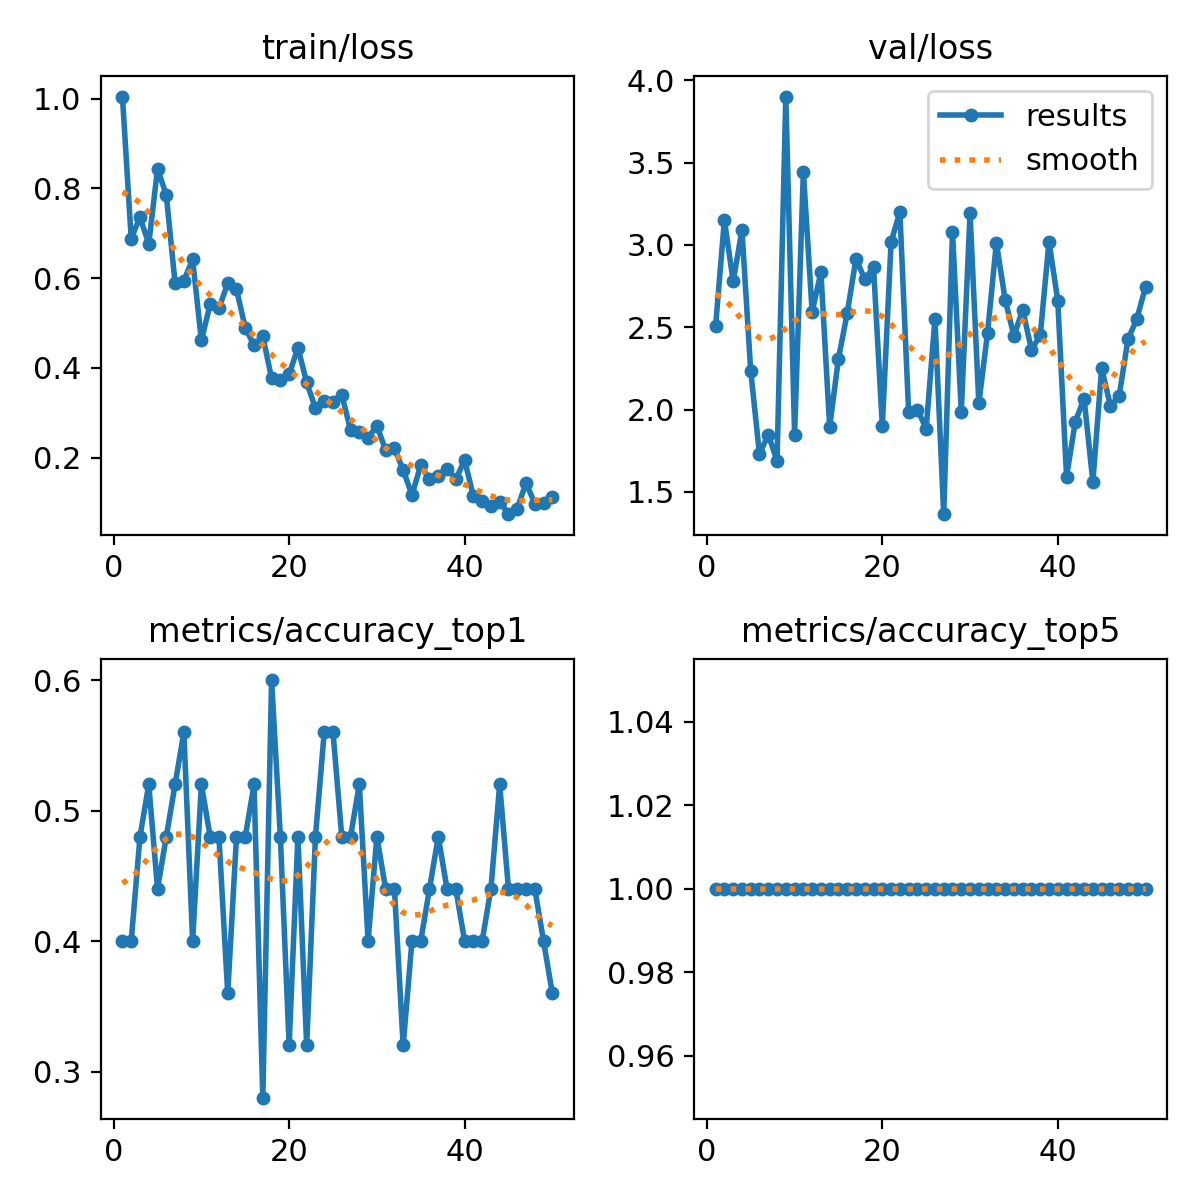

The data file committed next to this chart (first rows):
epoch, time, train/loss, metrics/accuracy_top1, metrics/accuracy_top5, val/loss, lr/pg0, lr/pg1, lr/pg2
1, 7.045, 1.005, 0.4, 1, 2.51, 0.0706, 0.003267, 0.003267
2, 12.56, 0.6882, 0.4, 1, 3.152, 0.04047, 0.006469, 0.006469
3, 17.73, 0.7362, 0.48, 1, 2.778, 0.01021, 0.00954, 0.00954
4, 22.76, 0.6765, 0.52, 1, 3.09, 0.009406, 0.009406, 0.009406
5, 27.74, 0.8439, 0.44, 1, 2.234, 0.009208, 0.009208, 0.009208
6, 32.8, 0.7853, 0.48, 1, 1.729, 0.00901, 0.00901, 0.00901
7, 37.74, 0.5886, 0.52, 1, 1.849, 0.008812, 0.008812, 0.008812
8, 42.85, 0.5948, 0.56, 1, 1.689, 0.008614, 0.008614, 0.008614
9, 47.9, 0.6417, 0.4, 1, 3.901, 0.008416, 0.008416, 0.008416
10, 52.86, 0.4613, 0.52, 1, 1.849, 0.008218, 0.008218, 0.008218
11, 57.7, 0.542, 0.48, 1, 3.444, 0.00802, 0.00802, 0.00802
12, 62.58, 0.5327, 0.48, 1, 2.595, 0.007822, 0.007822, 0.007822
13, 67.52, 0.5888, 0.36, 1, 2.833, 0.007624, 0.007624, 0.007624
14, 72.48, 0.5751, 0.48, 1, 1.896, 0.007426, 0.007426, 0.007426
15, 77.38, 0.4892, 0.48, 1, 2.309, 0.007228, 0.007228, 0.007228
16, 82.33, 0.4508, 0.52, 1, 2.586, 0.00703, 0.00703, 0.00703
17, 87.29, 0.4712, 0.28, 1, 2.917, 0.006832, 0.006832, 0.006832
18, 92.41, 0.3767, 0.6, 1, 2.791, 0.006634, 0.006634, 0.006634
19, 97.48, 0.3729, 0.48, 1, 2.866, 0.006436, 0.006436, 0.006436
20, 102.5, 0.3856, 0.32, 1, 1.901, 0.006238, 0.006238, 0.006238
21, 107.6, 0.4451, 0.48, 1, 3.018, 0.00604, 0.00604, 0.00604
22, 112.6, 0.3676, 0.32, 1, 3.2, 0.005842, 0.005842, 0.005842
23, 117.7, 0.31, 0.48, 1, 1.985, 0.005644, 0.005644, 0.005644
24, 122.8, 0.3263, 0.56, 1, 2, 0.005446, 0.005446, 0.005446
25, 127.8, 0.3234, 0.56, 1, 1.885, 0.005248, 0.005248, 0.005248
26, 132.8, 0.3406, 0.48, 1, 2.551, 0.00505, 0.00505, 0.00505
27, 137.6, 0.2615, 0.48, 1, 1.365, 0.004852, 0.004852, 0.004852
28, 142.6, 0.2579, 0.52, 1, 3.081, 0.004654, 0.004654, 0.004654
29, 147.5, 0.2442, 0.4, 1, 1.987, 0.004456, 0.004456, 0.004456
30, 152.4, 0.2714, 0.48, 1, 3.194, 0.004258, 0.004258, 0.004258
31, 157.3, 0.2166, 0.44, 1, 2.038, 0.00406, 0.00406, 0.00406
32, 162.2, 0.2208, 0.44, 1, 2.468, 0.003862, 0.003862, 0.003862
33, 167.1, 0.1724, 0.32, 1, 3.013, 0.003664, 0.003664, 0.003664
34, 172, 0.1171, 0.4, 1, 2.668, 0.003466, 0.003466, 0.003466
35, 176.9, 0.1827, 0.4, 1, 2.448, 0.003268, 0.003268, 0.003268
36, 181.8, 0.1514, 0.44, 1, 2.606, 0.00307, 0.00307, 0.00307
37, 186.7, 0.1586, 0.48, 1, 2.365, 0.002872, 0.002872, 0.002872
38, 191.6, 0.1755, 0.44, 1, 2.451, 0.002674, 0.002674, 0.002674
39, 196.5, 0.1513, 0.44, 1, 3.02, 0.002476, 0.002476, 0.002476
40, 201.5, 0.1947, 0.4, 1, 2.661, 0.002278, 0.002278, 0.002278
41, 206.4, 0.1143, 0.4, 1, 1.594, 0.00208, 0.00208, 0.00208
42, 211.3, 0.1036, 0.4, 1, 1.928, 0.001882, 0.001882, 0.001882
43, 216.1, 0.09262, 0.44, 1, 2.066, 0.001684, 0.001684, 0.001684
44, 221.1, 0.1023, 0.52, 1, 1.562, 0.001486, 0.001486, 0.001486
45, 226, 0.07402, 0.44, 1, 2.252, 0.001288, 0.001288, 0.001288
46, 230.9, 0.08651, 0.44, 1, 2.023, 0.00109, 0.00109, 0.00109
47, 235.8, 0.1436, 0.44, 1, 2.084, 0.000892, 0.000892, 0.000892
48, 240.8, 0.0978, 0.44, 1, 2.427, 0.000694, 0.000694, 0.000694
49, 245.7, 0.09884, 0.4, 1, 2.55, 0.000496, 0.000496, 0.000496
50, 250.7, 0.1121, 0.36, 1, 2.744, 0.000298, 0.000298, 0.000298
